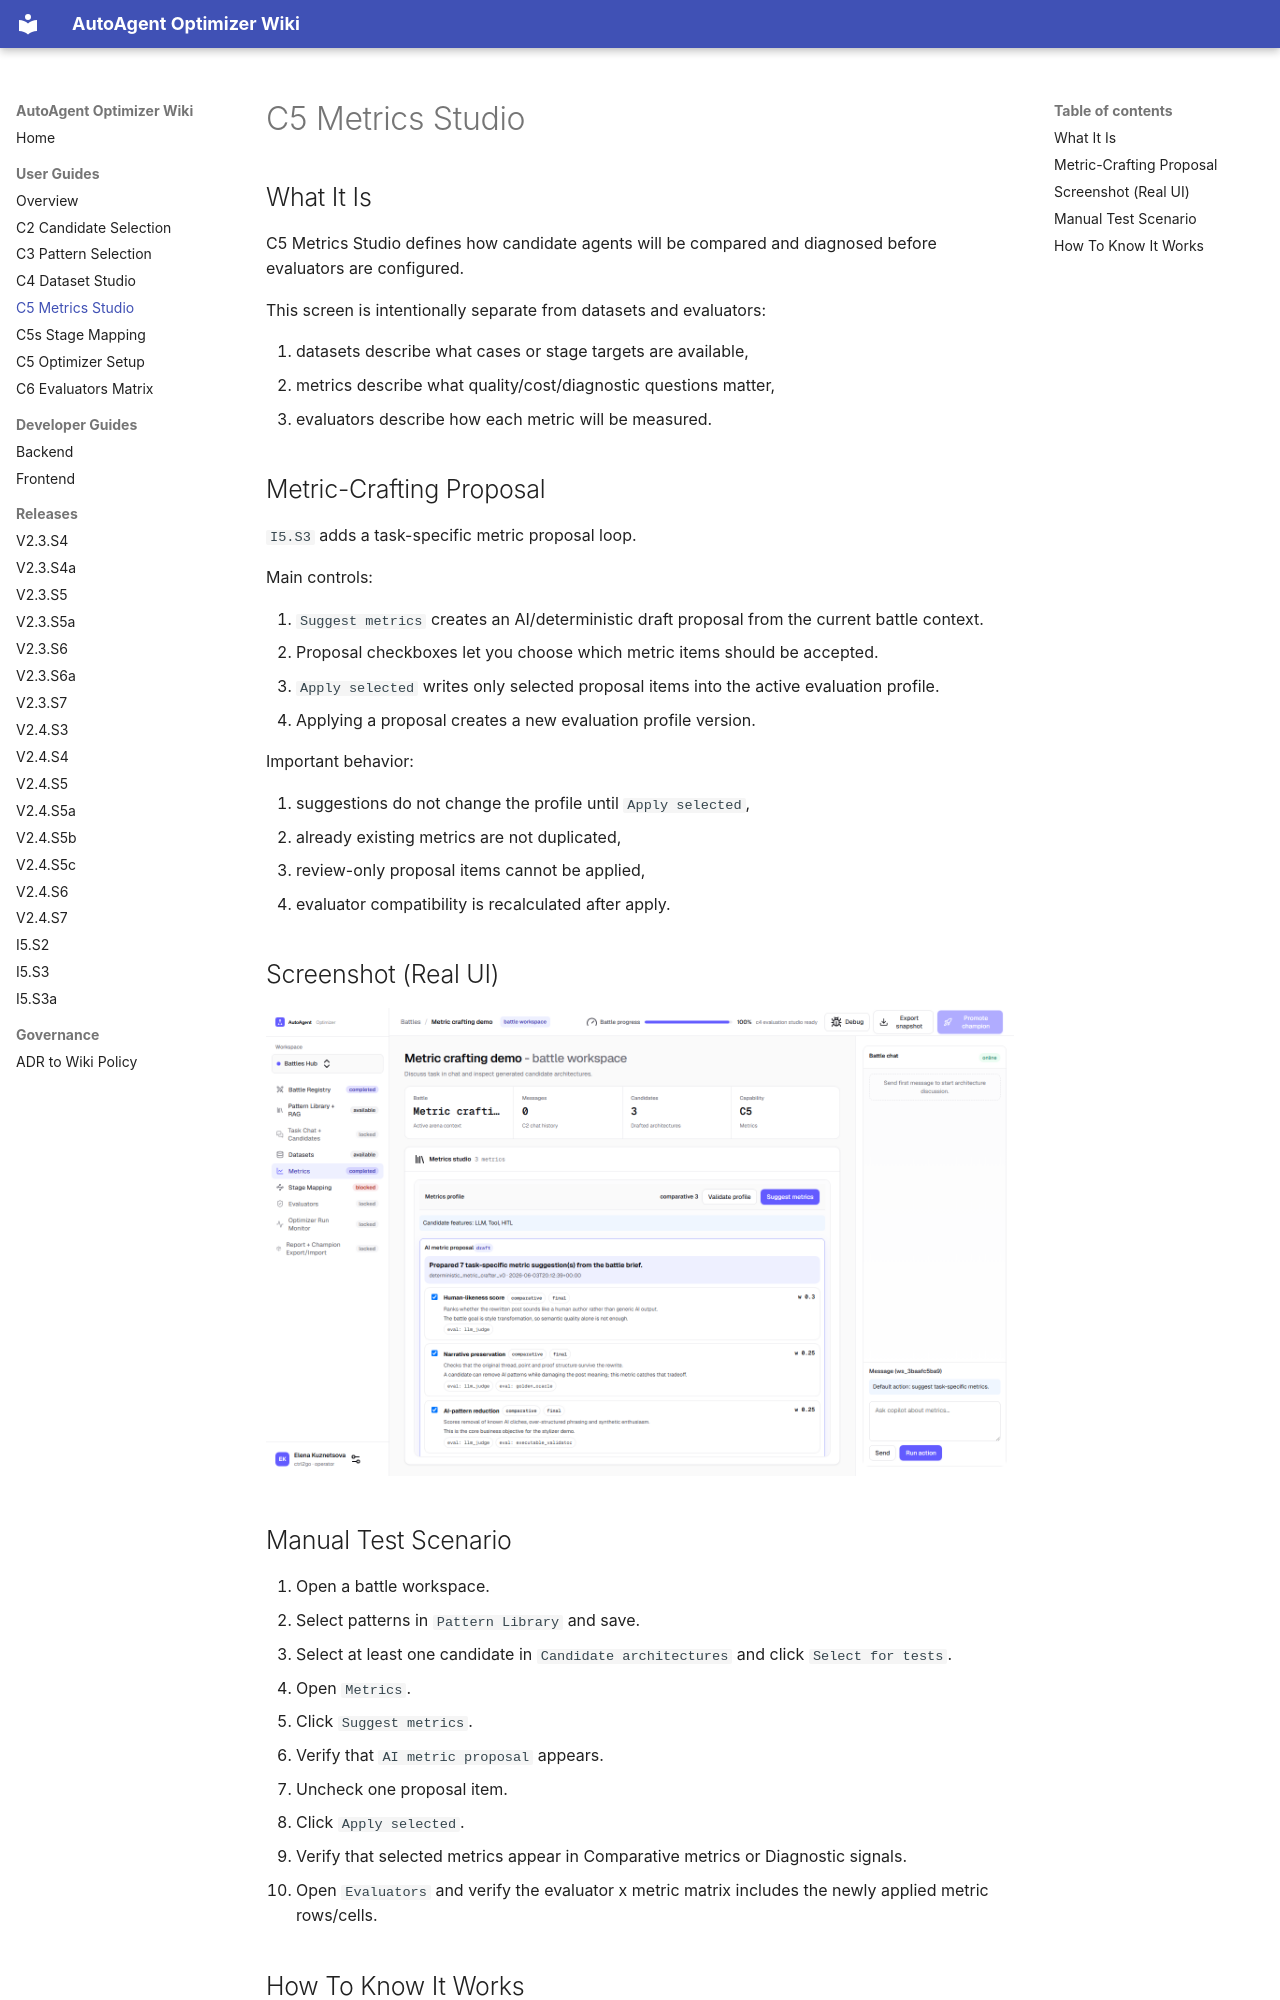

repository: mudrezzz/autoagent-optimizer · page: user_guides/c5-metrics/index.html · generator: mkdocs

# C5 Metrics Studio

## What It Is

C5 Metrics Studio defines how candidate agents will be compared and diagnosed before evaluators are configured.

This screen is intentionally separate from datasets and evaluators:

1. datasets describe what cases or stage targets are available,
2. metrics describe what quality/cost/diagnostic questions matter,
3. evaluators describe how each metric will be measured.

## Metric-Crafting Proposal

`I5.S3` adds a task-specific metric proposal loop.

Main controls:

1. `Suggest metrics` creates an AI/deterministic draft proposal from the current battle context.
2. Proposal checkboxes let you choose which metric items should be accepted.
3. `Apply selected` writes only selected proposal items into the active evaluation profile.
4. Applying a proposal creates a new evaluation profile version.

Important behavior:

1. suggestions do not change the profile until `Apply selected`,
2. already existing metrics are not duplicated,
3. review-only proposal items cannot be applied,
4. evaluator compatibility is recalculated after apply.

## Screenshot (Real UI)

![C5 Metrics Proposal](../assets/screenshots/real-workspace-c5-metric-proposal.png)

## Manual Test Scenario

1. Open a battle workspace.
2. Select patterns in `Pattern Library` and save.
3. Select at least one candidate in `Candidate architectures` and click `Select for tests`.
4. Open `Metrics`.
5. Click `Suggest metrics`.
6. Verify that `AI metric proposal` appears.
7. Uncheck one proposal item.
8. Click `Apply selected`.
9. Verify that selected metrics appear in Comparative metrics or Diagnostic signals.
10. Open `Evaluators` and verify the evaluator x metric matrix includes the newly applied metric rows/cells.
